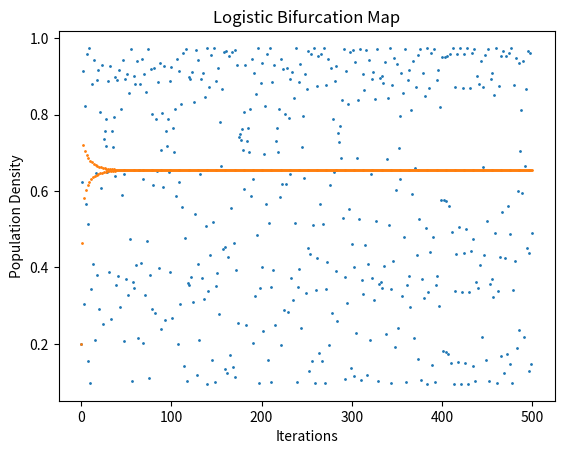

Write the Python code that produced this figure.
import matplotlib.pyplot as plt


def logistic_bifurcation(r, x0, iterations):
    """
    Plots the Logistic Bifurcation map for the rabbit population example.

    Parameters:
    r (float): the growth rate parameter
    x0 (float): the initial population density
    iterations (int): the number of iterations to compute

    Returns:
    None
    """
    x = [x0]  # Initialize the population list with the initial density

    for i in range(iterations):
        x.append(r * x[-1] * (1 - x[-1]))  # Apply the logistic map formula

    # Plot the population density over time
    plt.plot(range(iterations + 1), x, 'o', markersize=1)
    plt.title("Logistic Bifurcation Map")
    plt.xlabel("Iterations")
    plt.ylabel("Population Density")
    plt.show()


logistic_bifurcation(3.9, 0.2, 500)

logistic_bifurcation(2.9, 0.2, 500)
